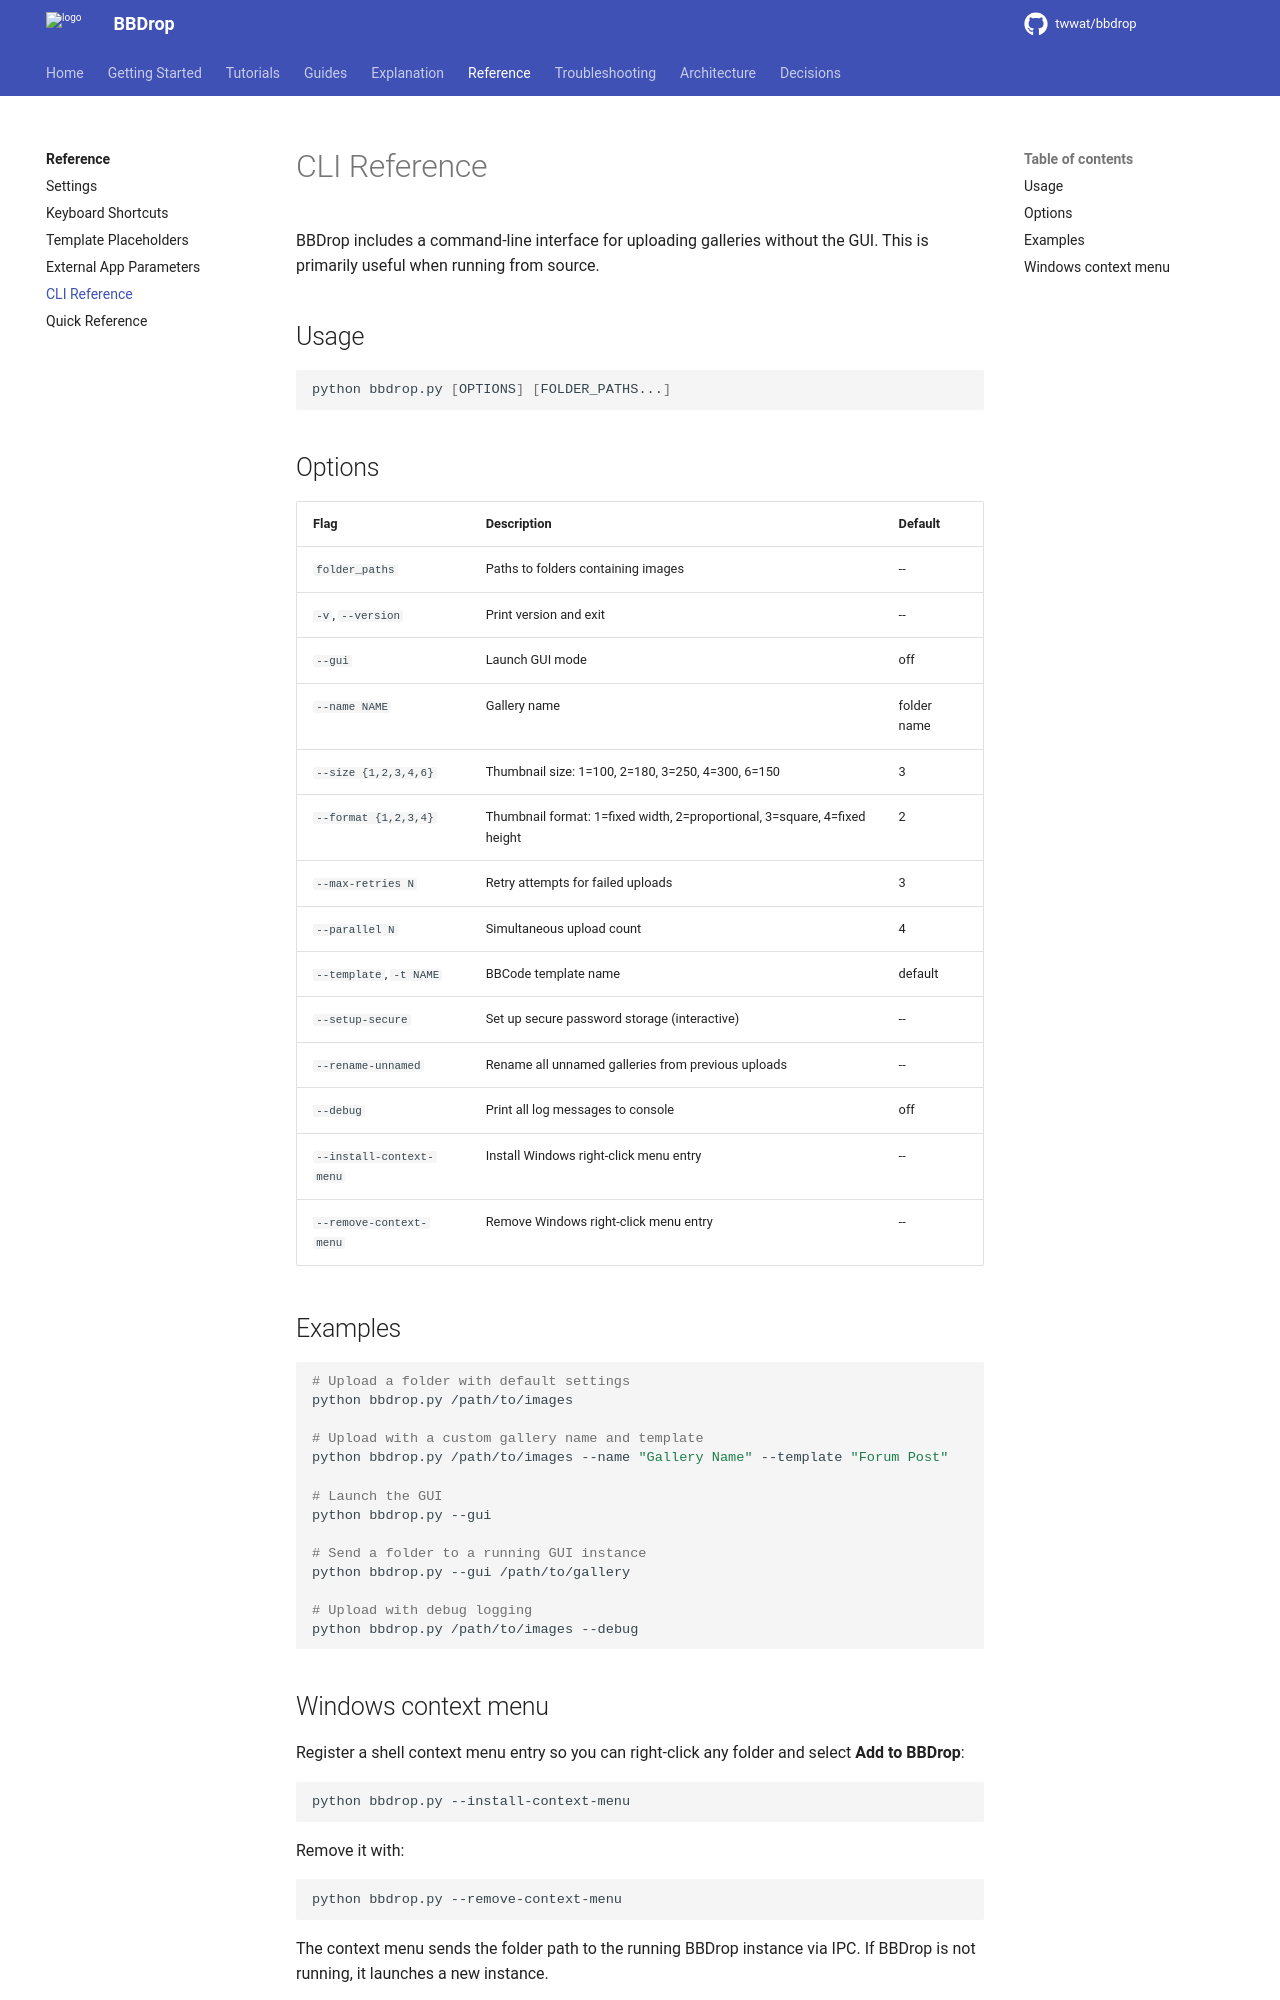

repository: twwat/bbdrop · page: reference/cli/index.html · generator: mkdocs

# CLI Reference

BBDrop includes a command-line interface for uploading galleries without the GUI. This is primarily useful when running from source.

## Usage

```bash
python bbdrop.py [OPTIONS] [FOLDER_PATHS...]
```

## Options

| Flag | Description | Default |
|------|-------------|---------|
| `folder_paths` | Paths to folders containing images | -- |
| `-v`, `--version` | Print version and exit | -- |
| `--gui` | Launch GUI mode | off |
| `--name NAME` | Gallery name | folder name |
| `--size {1,2,3,4,6}` | Thumbnail size: 1=100, 2=180, 3=250, 4=300, 6=150 | 3 |
| `--format {1,2,3,4}` | Thumbnail format: 1=fixed width, 2=proportional, 3=square, 4=fixed height | 2 |
| `--max-retries N` | Retry attempts for failed uploads | 3 |
| `--parallel N` | Simultaneous upload count | 4 |
| `--template`, `-t NAME` | BBCode template name | default |
| `--setup-secure` | Set up secure password storage (interactive) | -- |
| `--rename-unnamed` | Rename all unnamed galleries from previous uploads | -- |
| `--debug` | Print all log messages to console | off |
| `--install-context-menu` | Install Windows right-click menu entry | -- |
| `--remove-context-menu` | Remove Windows right-click menu entry | -- |

## Examples

```bash
# Upload a folder with default settings
python bbdrop.py /path/to/images

# Upload with a custom gallery name and template
python bbdrop.py /path/to/images --name "Gallery Name" --template "Forum Post"

# Launch the GUI
python bbdrop.py --gui

# Send a folder to a running GUI instance
python bbdrop.py --gui /path/to/gallery

# Upload with debug logging
python bbdrop.py /path/to/images --debug
```
